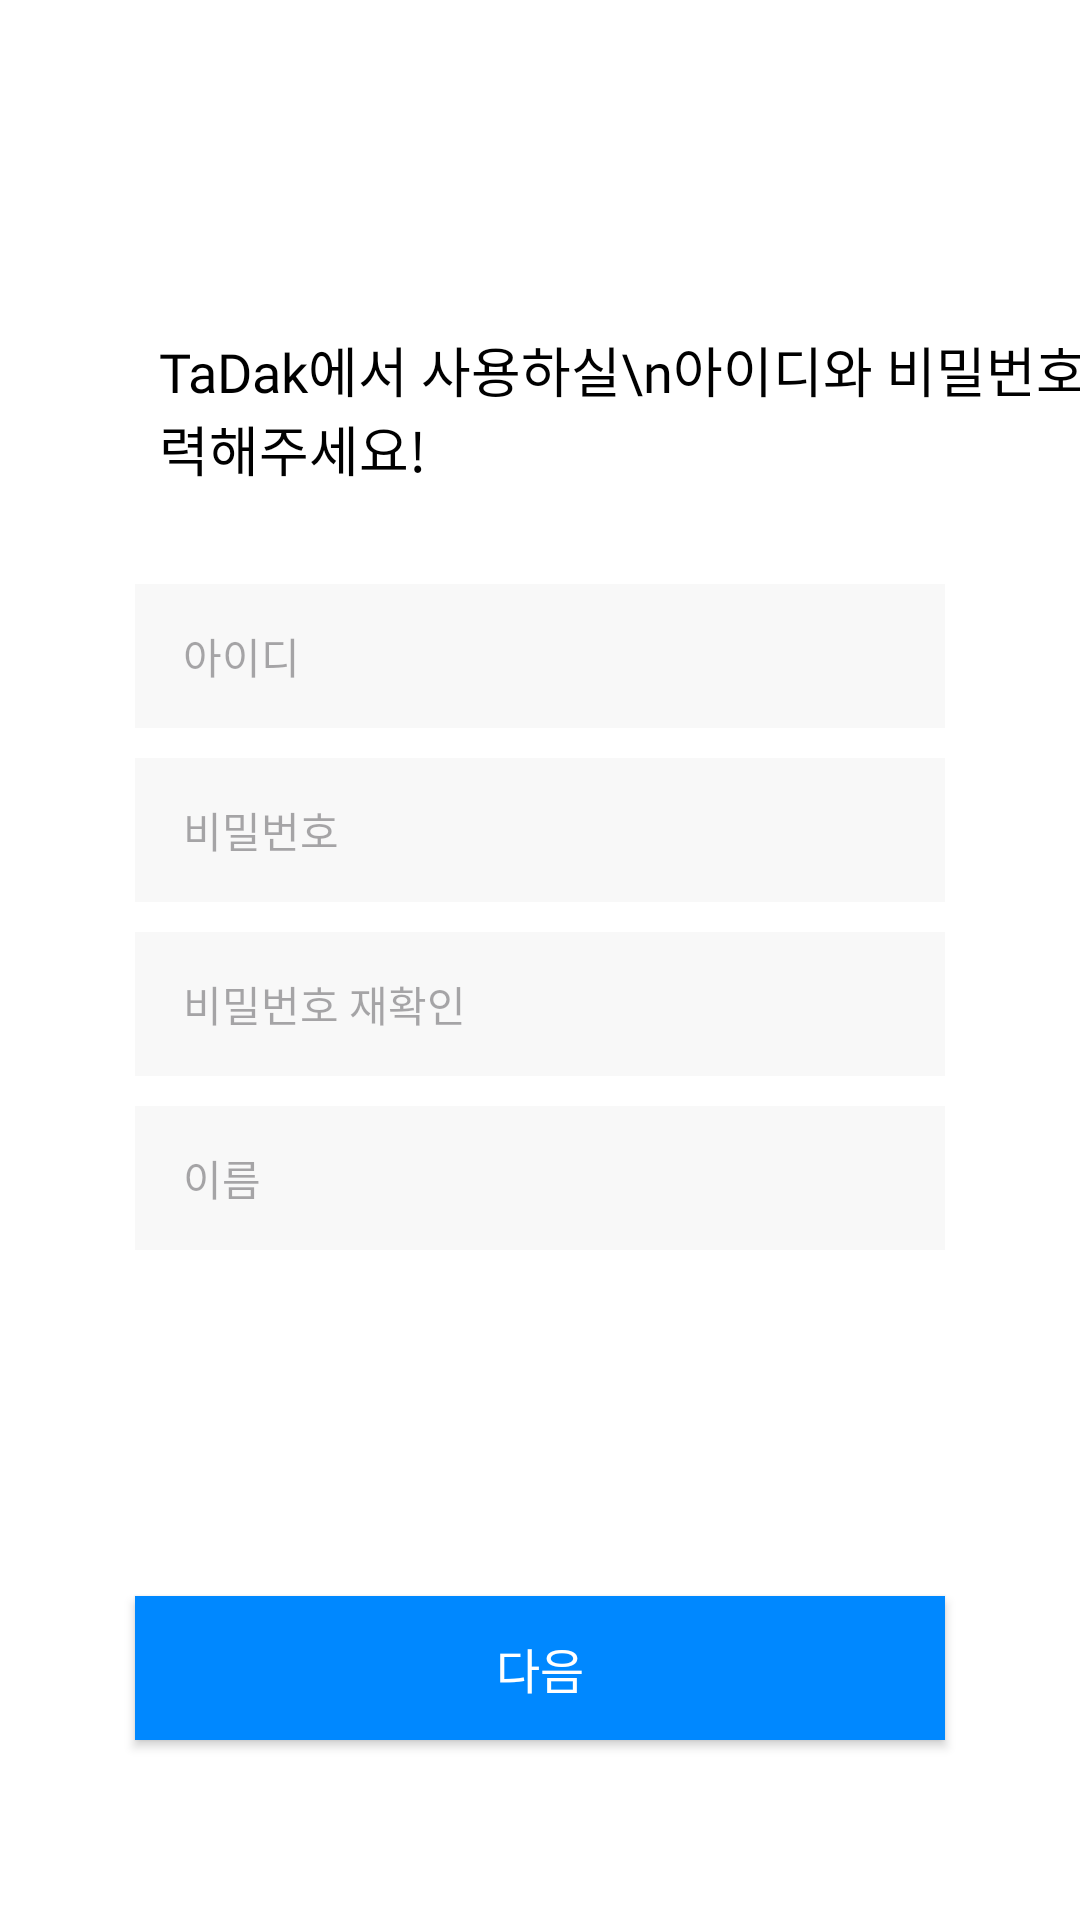

Produce the Android XML layout that renders to this screen, including the resource entries it uses.
<!-- AndroidManifest.xml: application theme Theme.TaDak -->
<!-- res/layout/activity_join.xml -->
<?xml version="1.0" encoding="utf-8"?>
<androidx.constraintlayout.widget.ConstraintLayout xmlns:android="http://schemas.android.com/apk/res/android"
    xmlns:app="http://schemas.android.com/apk/res-auto"
    xmlns:tools="http://schemas.android.com/tools"
    android:id="@+id/main"
    android:layout_width="match_parent"
    android:layout_height="match_parent"
    android:background="@color/white"
    tools:context=".presentation.ui.auth.JoinActivity">

    <TextView
        android:id="@+id/tv_app_title"
        android:layout_width="wrap_content"
        android:layout_height="wrap_content"
        android:layout_marginStart="53dp"
        android:layout_marginTop="110dp"
        android:fontFamily="@font/pretendard_regular"
        android:text="TaDak에서 사용하실\n아이디와 비밀번호를 입력해주세요!"
        android:textColor="@color/black"
        android:textSize="18sp"
        app:layout_constraintStart_toStartOf="parent"
        app:layout_constraintTop_toTopOf="parent" />

    <EditText
        android:id="@+id/et_id"
        android:layout_width="0dp"
        android:layout_height="48dp"
        android:layout_marginHorizontal="45dp"
        android:layout_marginTop="32dp"
        android:background="@drawable/bg_auth_box"
        android:fontFamily="@font/pretendard_regular"
        android:hint="아이디"
        android:paddingHorizontal="16dp"
        android:textColor="@color/black"
        android:textSize="14sp"
        app:layout_constraintEnd_toEndOf="parent"
        app:layout_constraintStart_toStartOf="parent"
        app:layout_constraintTop_toBottomOf="@id/tv_app_title" />

    <EditText
        android:id="@+id/et_pw"
        android:layout_width="0dp"
        android:layout_height="48dp"
        android:layout_marginTop="10dp"
        android:background="@drawable/bg_auth_box"
        android:fontFamily="@font/pretendard_regular"
        android:hint="비밀번호"
        android:paddingHorizontal="16dp"
        android:textColor="@color/black"
        android:textSize="14sp"
        app:layout_constraintEnd_toEndOf="@id/et_id"
        app:layout_constraintStart_toStartOf="@id/et_id"
        app:layout_constraintTop_toBottomOf="@id/et_id" />

    <EditText
        android:id="@+id/et_pw_check"
        android:layout_width="0dp"
        android:layout_height="48dp"
        android:layout_marginTop="10dp"
        android:background="@drawable/bg_auth_box"
        android:fontFamily="@font/pretendard_regular"
        android:hint="비밀번호 재확인"
        android:paddingHorizontal="16dp"
        android:textColor="@color/black"
        android:textSize="14sp"
        app:layout_constraintEnd_toEndOf="@id/et_id"
        app:layout_constraintStart_toStartOf="@id/et_id"
        app:layout_constraintTop_toBottomOf="@id/et_pw" />

    <EditText
        android:id="@+id/et_name"
        android:layout_width="0dp"
        android:layout_height="48dp"
        android:layout_marginTop="10dp"
        android:background="@drawable/bg_auth_box"
        android:fontFamily="@font/pretendard_regular"
        android:hint="이름"
        android:paddingHorizontal="16dp"
        android:textColor="@color/black"
        android:textSize="14sp"
        app:layout_constraintEnd_toEndOf="@id/et_id"
        app:layout_constraintStart_toStartOf="@id/et_id"
        app:layout_constraintTop_toBottomOf="@id/et_pw_check" />

    <androidx.appcompat.widget.AppCompatButton
        android:id="@+id/btn_join"
        android:layout_width="0dp"
        android:layout_height="48dp"
        android:layout_marginBottom="60dp"
        android:background="@drawable/bg_login_btn"
        android:fontFamily="@font/pretendard_medium"
        android:text="다음"
        android:textColor="@color/white"
        android:textSize="16sp"
        app:layout_constraintBottom_toBottomOf="parent"
        app:layout_constraintEnd_toEndOf="@id/et_id"
        app:layout_constraintStart_toStartOf="@id/et_id" />

</androidx.constraintlayout.widget.ConstraintLayout>
<!-- resources referenced by this layout -->
<resources>
  <color name="black">#FF000000</color>
  <color name="white">#FFFFFFFF</color>
  <!-- drawable bg_auth_box (drawable) -->
  <?xml version="1.0" encoding="utf-8"?>
  <shape xmlns:android="http://schemas.android.com/apk/res/android"
      android:shape="rectangle">
      <solid android:color="#F8F8F8" />
  
  </shape>
  <!-- drawable bg_login_btn (drawable) -->
  <?xml version="1.0" encoding="utf-8"?>
  <shape xmlns:android="http://schemas.android.com/apk/res/android"
      android:shape="rectangle">
      <solid android:color="@color/tadak_blue" />
  </shape>
  <style name="Theme.TaDak" parent="Base.Theme.TaDak" />
  <color name="tadak_blue">#0088FF</color>
  <style name="Base.Theme.TaDak" parent="Theme.Material3.DayNight.NoActionBar">
          
          
      </style>
</resources>
